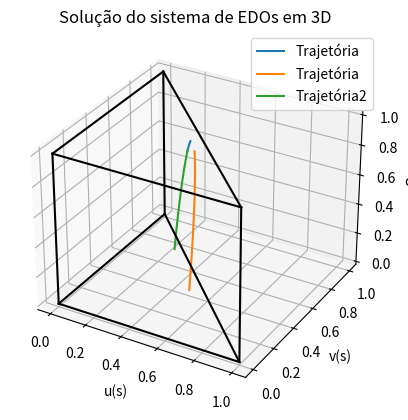

Write the Python code that produced this figure.
import numpy as np
from scipy.integrate import solve_ivp
import matplotlib.pyplot as plt

alpha = 10**-3
muw0 = 1.0  # Viscosidade inicial sem polimero

# Funções dadas
def muw(c):  # Viscosidade da agua
    return muw0 * 2**c

def muwc(c):  # dmuw/dc
    return np.log(2) * muw0 * 2**c

def muo():
    return 4.0

def mug():
    return 0.25

def D(u, v, c):
    w = 1 - u - v
    return u**2 / muw(c) + v**2 / muo() + w**2 / mug()

def f(u, v, c):
    return (u**2 / muw(c)) / D(u, v, c)

def g(u, v, c):
    return (v**2 / muo()) / D(u, v, c)

def df_du(u, v, c):
    return (2 * u / muw(c) * D(u, v, c) - u**2 / muw(c) * D_du(u, v, c)) / (D(u, v, c)**2)

def df_dv(u, v, c):
    return (-u**2 / muw(c) * D_dv(u, v, c)) / (D(u, v, c)**2)

def df_dc(u, v, c):
    return u**2 * (-muwc(c) / muw(c)**2 * D(u, v, c) - D_dc(u, v, c) / muw(c)) / (D(u, v, c)**2)

def dg_du(u, v, c):
    return (-v**2 / muo() * D_du(u, v, c)) / (D(u, v, c)**2)

def dg_dv(u, v, c):
    return (2 * v / muo() * D(u, v, c) - v**2 / muo() * D_dv(u, v, c)) / (D(u, v, c)**2)

def dg_dc(u, v, c):
    return -v**2 / muo() * D_dc(u, v, c) / (D(u, v, c)**2)

def D_du(u, v, c):
    w = 1 - u - v
    return 2 * u / muw(c) - 2 * w / mug()

def D_dv(u, v, c):
    w = 1 - u - v
    return 2 * v / muo() - 2 * w / mug()

def D_dc(u, v, c):
    return -u**2 * muwc(c) / muw(c)**2

def a(c):
    return np.sqrt(c)

def da_dc(c):
    return 1.0 / (2*np.sqrt(c))    

def lambdac(u,v,c):
    return f(u, v, c)/ (u + alpha* da_dc(c))

def detalpha(u, v, c):
    return ((df_du(u, v, c)-lambdac(u,v,c)) * (dg_dv(u, v, c)-lambdac(u,v,c)) - df_dv(u,v,c) * dg_du(u, v, c))

def det1(u, v, c):
    return (df_dv(u, v, c) * dg_dc(u, v, c) - df_dc(u,v,c) * (dg_dv(u, v, c)-lambdac(u,v,c)))

def det2(u,v,c):
    return (df_dc(u,v,c) * dg_du(u,v,c) - (df_du(u,v,c)-lambdac(u,v,c)) * dg_dc(u,v,c))

def p(u, v, c):
    return det1(u, v, c)

def q(u, v, c):
    return det2(u, v, c)

def r(u, v, c):
    return detalpha(u, v, c)

def N(u, v, c):
    return np.sqrt(p(u, v, c)**2 + q(u, v, c)**2 + r(u, v, c)**2)

def system(s, y):
    u, v, c = y
    eq1 = p(u, v, c) / N(u, v, c) if N(u, v, c) else None
    eq2 = q(u, v, c) / N(u, v, c) if N(u, v, c) else None
    eq3 = r(u,v,c) / N(u, v, c) if N(u, v, c) else None
    
    if eq1 is None or eq2 is None or eq3 is None:
        raise ValueError("Ponto singular do sistema de EDOs")
    return [eq1, eq2, eq3]

u0, v0, c0 = 0.45, 0.47, 0.9
y0 = [u0, v0, c0]
t_span = (0,10)
sol = solve_ivp(system, t_span, y0, method='LSODA', t_eval=np.linspace(0,10,2000))
t_span2 = (0,-10)
sol2 = solve_ivp(system, t_span2, y0, method='LSODA', t_eval=np.linspace(0,-10,2000))

# Função para verificar se um ponto está dentro do triângulo
def dentro_do_triangulo(u, v, c):
    return u >= 0 and v >= 0 and u + v <= 1 and 0 <= c <= 1

# Função para dividir as trajetórias ao entrar e sair do triângulo
def dividir_trajetorias(sol):
    trajetorias = []
    traj_atual = []
    dentro = False
    
    for i in range(len(sol.y[0])):
        u, v, c = sol.y[0][i], sol.y[1][i], sol.y[2][i]
        if dentro_do_triangulo(u, v, c):
            if not dentro:
                if traj_atual:
                    trajetorias.append(traj_atual)
                traj_atual = []
            dentro = True
            traj_atual.append([u, v, c])
        else:
            if dentro:
                trajetorias.append(traj_atual)
                traj_atual = []
            dentro = False
    
    if traj_atual:
        trajetorias.append(traj_atual)
    
    return trajetorias

# Dividir as trajetórias
trajetorias1 = dividir_trajetorias(sol)
trajetorias2 = dividir_trajetorias(sol2)

# Plotar as trajetórias divididas
fig = plt.figure()
ax = fig.add_subplot(111, projection='3d')

for traj in trajetorias1:
    traj = np.array(traj)
    ax.plot(traj[:, 0], traj[:, 1], traj[:, 2], label='Trajetória')

for traj in trajetorias2:
    traj = np.array(traj)
    ax.plot(traj[:, 0], traj[:, 1], traj[:, 2], label='Trajetória2')

ax.set_xlabel('u(s)')
ax.set_ylabel('v(s)')
ax.set_zlabel('c(s)')
ax.legend()

# Adicionar o triângulo que vai de c=0 a c=1
vertices = np.array([
    [0, 0, 0], [1, 0, 0], [0, 1, 0],
    [0, 0, 1], [1, 0, 1], [0, 1, 1]
])
edges = [
    (vertices[0], vertices[1]),
    (vertices[0], vertices[2]),
    (vertices[0], vertices[3]),
    (vertices[1], vertices[2]),
    (vertices[1], vertices[4]),
    (vertices[2], vertices[5]),
    (vertices[3], vertices[4]),
    (vertices[3], vertices[5]),
    (vertices[4], vertices[5])
]

for edge in edges:
    ax.plot(*zip(*edge), color='black')

plt.title('Solução do sistema de EDOs em 3D')
plt.show()
